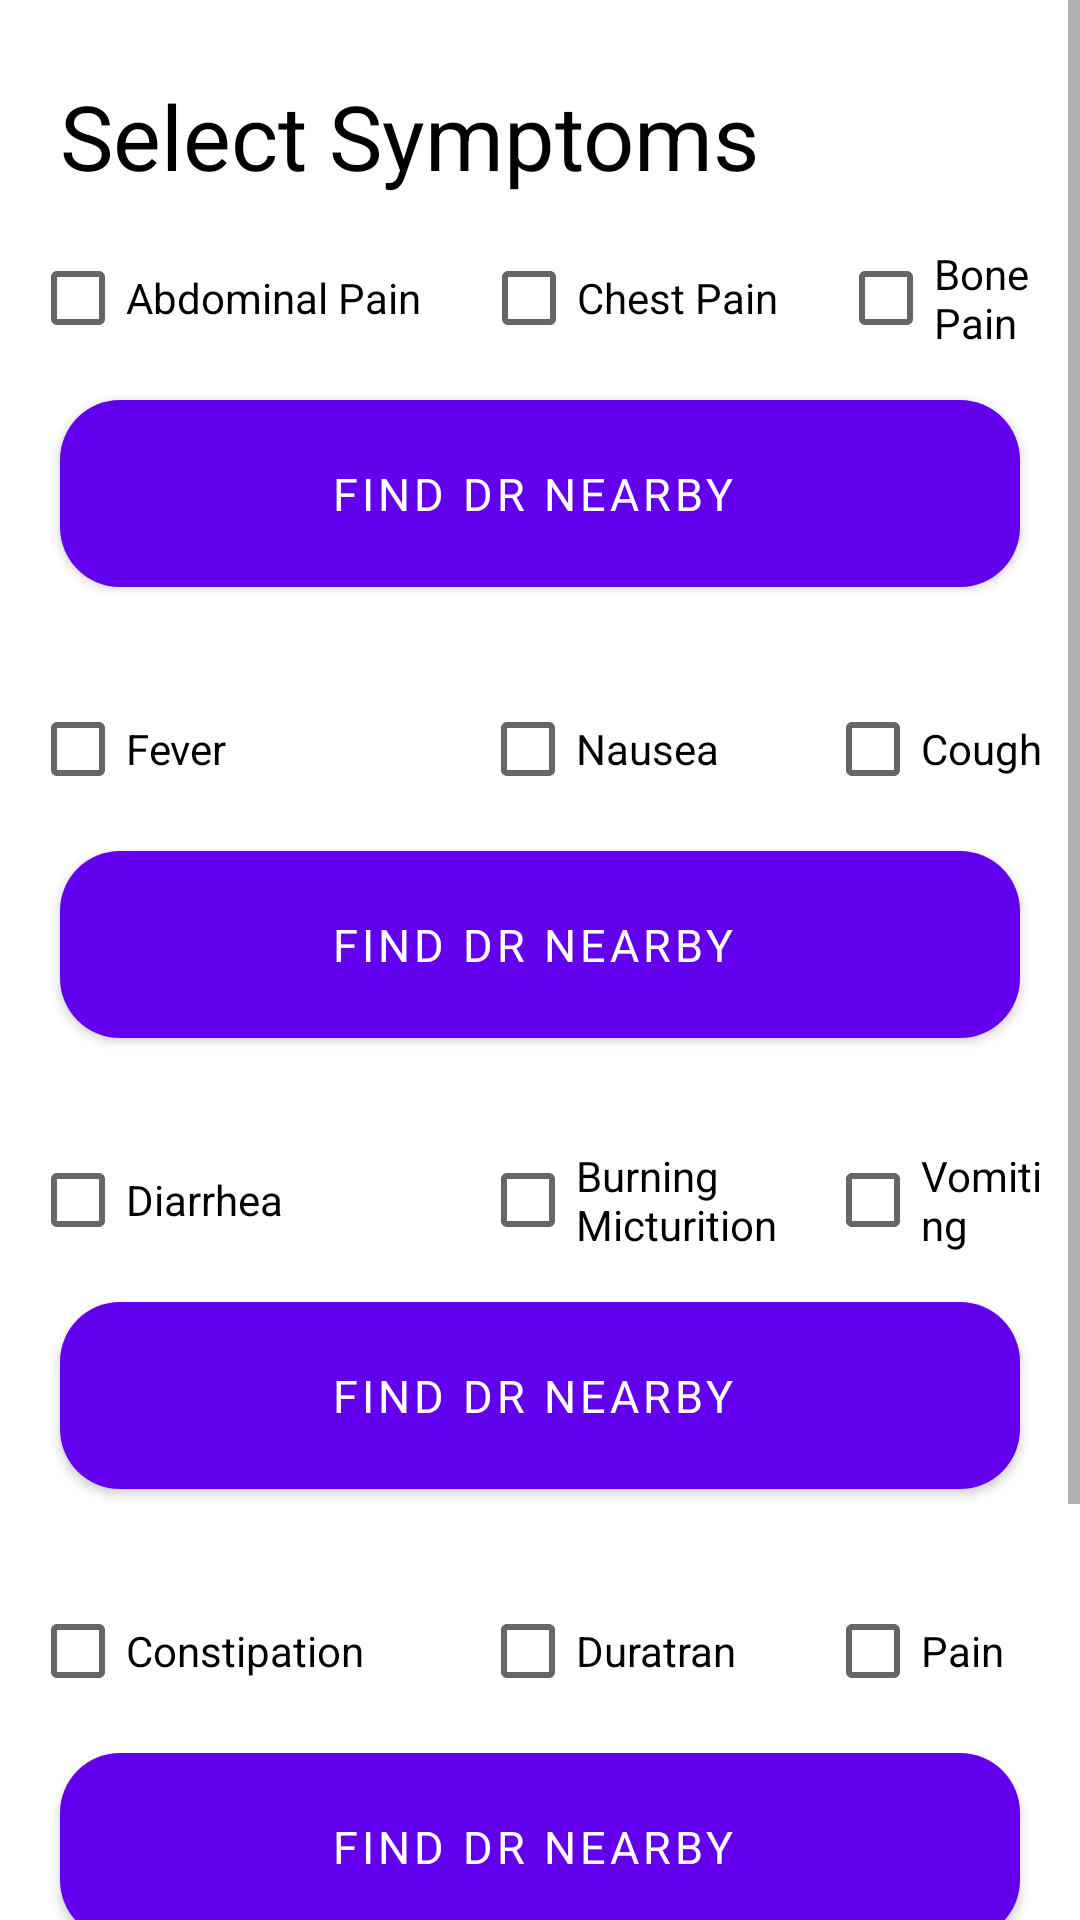

The Android layout XML behind this screen, and the referenced resources:
<!-- AndroidManifest.xml: application theme Theme.TestApp -->
<!-- res/layout/activity_recommend_d.xml -->
<?xml version="1.0" encoding="utf-8"?>
<ScrollView xmlns:android="http://schemas.android.com/apk/res/android"
    xmlns:app="http://schemas.android.com/apk/res-auto"
    xmlns:tools="http://schemas.android.com/tools"
    android:layout_width="match_parent"
    android:layout_height="match_parent"
    tools:context=".RecommendD"
    android:orientation="vertical">

 <RelativeLayout
     android:layout_width="match_parent"
     android:layout_height="match_parent"
     android:background="@color/white">




 <TextView
     android:id="@+id/Recommend"
     android:layout_width="wrap_content"
     android:layout_height="wrap_content"

     android:layout_alignParentStart="true"
     android:layout_marginStart="20dp"
     android:layout_marginTop="25dp"
     android:fontFamily="sans-serif-thin"
     android:text="Select Symptoms"
     android:textColor="@color/black"
     android:textSize="30sp"
     android:textStyle="bold"
     tools:ignore="HardcodedText" />







   <CheckBox
       android:layout_width="wrap_content"
       android:layout_height="wrap_content"
       android:layout_below="@id/Recommend"
       android:text="Abdominal Pain"
       android:id="@+id/ap"
       android:layout_margin="10dp"
       />

    <CheckBox
        android:id="@+id/cp"
        android:layout_width="wrap_content"
        android:layout_height="wrap_content"
        android:layout_marginStart="10dp"
        android:layout_marginTop="10dp"
        android:layout_below="@id/Recommend"

        android:layout_marginEnd="10dp"
        android:layout_marginBottom="10dp"
        android:layout_toRightOf="@+id/ap"
        android:text="Chest Pain" />


    <CheckBox
        android:layout_toRightOf="@+id/cp"
        android:layout_width="wrap_content"
        android:layout_height="wrap_content"
        android:layout_below="@id/Recommend"
        android:text="Bone Pain"
        android:id="@+id/bp"
        android:layout_margin="10dp"

        />



    <com.google.android.material.button.MaterialButton
        android:id="@+id/recdr"
        android:layout_width="match_parent"
        android:layout_height="wrap_content"
        android:layout_below="@+id/bp"

        android:layout_centerHorizontal="true"
        android:layout_marginStart="20dp"
        android:layout_marginTop="0dp"
        android:layout_marginEnd="20dp"
        android:layout_marginBottom="20dp"
        android:background="@drawable/round_button"
        android:fontFamily="sans-serif"
        android:onClick="findPDr"
        android:padding="15dp"
        android:text="Find Dr nearby "
        android:textColor="@color/white"
        android:textSize="15sp"
        tools:ignore="HardcodedText" />


  <CheckBox
      android:id="@+id/fever"
      android:layout_width="130dp"
      android:layout_height="wrap_content"
      android:layout_below="@id/recdr"
      android:layout_marginStart="10dp"
      android:layout_marginTop="10dp"
      android:layout_marginEnd="10dp"
      android:layout_marginBottom="10dp"
      android:text="Fever" />

    <CheckBox
        android:id="@+id/nausea"
        android:layout_width="95dp"
        android:layout_height="wrap_content"
        android:layout_below="@id/recdr"
        android:layout_marginStart="10dp"
        android:layout_marginTop="10dp"
        android:layout_marginEnd="10dp"
        android:layout_marginBottom="10dp"
        android:layout_toRightOf="@+id/fever"
        android:text="Nausea" />


    <CheckBox
        android:id="@+id/cough"
        android:layout_width="100dp"
        android:layout_height="wrap_content"
        android:layout_below="@id/recdr"
        android:layout_marginStart="10dp"
        android:layout_marginTop="10dp"

        android:layout_marginEnd="10dp"
        android:layout_marginBottom="10dp"
        android:layout_toRightOf="@+id/nausea"
        android:text="Cough" />

  <com.google.android.material.button.MaterialButton
      android:id="@+id/redr"
      android:layout_width="match_parent"
      android:layout_height="wrap_content"
      android:layout_below="@+id/fever"

      android:layout_centerHorizontal="true"
      android:layout_marginStart="20dp"
      android:layout_marginTop="0dp"
      android:layout_marginEnd="20dp"
      android:layout_marginBottom="20dp"
      android:background="@drawable/round_button"
      android:fontFamily="sans-serif"
      android:onClick="findFDr"
      android:padding="15dp"
      android:text="Find Dr nearby "
      android:textColor="@color/white"
      android:textSize="15sp"
      tools:ignore="HardcodedText" />

    <CheckBox
        android:id="@+id/diarhea"
        android:layout_width="130dp"
        android:layout_height="wrap_content"
        android:layout_below="@id/redr"
        android:layout_marginStart="10dp"
        android:layout_marginTop="10dp"
        android:layout_marginEnd="10dp"
        android:layout_marginBottom="10dp"
        android:text="Diarrhea" />

    <CheckBox
        android:id="@+id/burn"
        android:layout_width="100dp"
        android:layout_height="wrap_content"
        android:layout_below="@id/redr"
        android:layout_marginStart="10dp"
        android:layout_marginTop="10dp"
        android:layout_marginEnd="10dp"
        android:layout_marginBottom="10dp"
        android:layout_toRightOf="@+id/fever"
        android:text="Burning Micturition" />


    <CheckBox
        android:id="@+id/vomiting"
        android:layout_width="100dp"
        android:layout_height="wrap_content"
        android:layout_below="@id/redr"
        android:layout_marginStart="10dp"
        android:layout_marginTop="10dp"

        android:layout_marginEnd="10dp"
        android:layout_marginBottom="10dp"
        android:layout_toRightOf="@+id/nausea"
        android:text="Vomiting" />

  <com.google.android.material.button.MaterialButton
      android:id="@+id/rdr"
      android:layout_width="match_parent"
      android:layout_height="wrap_content"
      android:layout_below="@+id/diarhea"

      android:layout_centerHorizontal="true"
      android:layout_marginStart="20dp"
      android:layout_marginTop="0dp"
      android:layout_marginEnd="20dp"
      android:layout_marginBottom="20dp"
      android:background="@drawable/round_button"
      android:fontFamily="sans-serif"
      android:onClick="findDDr"
      android:padding="15dp"
      android:text="Find Dr nearby "
      android:textColor="@color/white"
      android:textSize="15sp"
      tools:ignore="HardcodedText" />

 <CheckBox
     android:id="@+id/constipation"
     android:layout_width="130dp"
     android:layout_height="wrap_content"
     android:layout_below="@id/rdr"
     android:layout_marginStart="10dp"
     android:layout_marginTop="10dp"
     android:layout_marginEnd="10dp"
     android:layout_marginBottom="10dp"
     android:text="Constipation" />

     <CheckBox
         android:id="@+id/duratran"
         android:layout_width="100dp"
         android:layout_height="wrap_content"
         android:layout_below="@id/rdr"
         android:layout_marginStart="10dp"
         android:layout_marginTop="10dp"
         android:layout_marginEnd="10dp"
         android:layout_marginBottom="10dp"
         android:layout_toRightOf="@+id/fever"
         android:text="Duratran" />


     <CheckBox
         android:id="@+id/urinary"
         android:layout_width="100dp"
         android:layout_height="wrap_content"
         android:layout_below="@id/rd"
         android:layout_marginStart="10dp"
         android:layout_marginTop="10dp"

         android:layout_marginEnd="10dp"
         android:layout_marginBottom="10dp"
         android:layout_toRightOf="@+id/nausea"
         android:text="urinary tract infection" />

  <com.google.android.material.button.MaterialButton
      android:id="@+id/r"
      android:layout_width="match_parent"
      android:layout_height="wrap_content"
      android:layout_below="@+id/burning"

      android:layout_centerHorizontal="true"
      android:layout_marginStart="20dp"
      android:layout_marginTop="0dp"
      android:layout_marginEnd="20dp"
      android:layout_marginBottom="20dp"
      android:background="@drawable/round_button"
      android:fontFamily="sans-serif"
      android:onClick="findBDr"
      android:padding="15dp"
      android:text="Find Dr nearby "
      android:textColor="@color/white"
      android:textSize="15sp"
      tools:ignore="HardcodedText" />

     <CheckBox
         android:id="@+id/burning"
         android:layout_width="130dp"
         android:layout_height="wrap_content"
         android:layout_below="@id/rd"
         android:layout_marginStart="10dp"
         android:layout_marginTop="10dp"
         android:layout_marginEnd="10dp"
         android:layout_marginBottom="10dp"
         android:text="Burning Urination" />

     <CheckBox
         android:id="@+id/dur"
         android:layout_width="100dp"
         android:layout_height="wrap_content"
         android:layout_below="@id/rd"
         android:layout_marginStart="10dp"
         android:layout_marginTop="10dp"
         android:layout_marginEnd="10dp"
         android:layout_marginBottom="10dp"
         android:layout_toRightOf="@+id/fever"
         android:text="Duratran" />


     <CheckBox
         android:id="@+id/pa"
         android:layout_width="100dp"
         android:layout_height="wrap_content"
         android:layout_below="@id/rdr"
         android:layout_marginStart="10dp"
         android:layout_marginTop="10dp"

         android:layout_marginEnd="10dp"
         android:layout_marginBottom="10dp"
         android:layout_toRightOf="@+id/nausea"
         android:text="Pain" />

  <com.google.android.material.button.MaterialButton
      android:id="@+id/rd"
      android:layout_width="match_parent"
      android:layout_height="wrap_content"
      android:layout_below="@+id/constipation"

      android:layout_centerHorizontal="true"
      android:layout_marginStart="20dp"
      android:layout_marginTop="0dp"
      android:layout_marginEnd="20dp"
      android:layout_marginBottom="20dp"
      android:background="@drawable/round_button"
      android:fontFamily="sans-serif"
      android:onClick="findCDr"
      android:padding="15dp"
      android:text="Find Dr nearby "
      android:textColor="@color/white"
      android:textSize="15sp"
      tools:ignore="HardcodedText" />


 </RelativeLayout>

</ScrollView>
<!-- resources referenced by this layout -->
<resources>
  <color name="black">#FF000000</color>
  <color name="white">#FFFFFFFF</color>
  <!-- drawable round_button (drawable) -->
  <?xml version="1.0" encoding="utf-8"?>
  <selector xmlns:android="http://schemas.android.com/apk/res/android">
  
      <item>
          <shape android:shape="rectangle">
              <solid android:color="@color/purple_200"/>
              <corners android:radius="20dp"/>
  
          </shape>
  
  
      </item>
  </selector>
  <style name="Theme.TestApp" parent="Theme.MaterialComponents.DayNight.NoActionBar">
          
          <item name="colorPrimary">@color/purple_500</item>
          <item name="colorPrimaryVariant">@color/purple_700</item>
          <item name="colorOnPrimary">@color/white</item>
          
          <item name="colorSecondary">@color/teal_200</item>
          <item name="colorSecondaryVariant">@color/teal_700</item>
          <item name="colorOnSecondary">@color/black</item>
          
          <item name="android:statusBarColor" tools:targetApi="l">?attr/colorPrimary</item>
          
      </style>
  <color name="purple_200">#7165D7</color>
  <color name="purple_500">#FF6200EE</color>
  <color name="purple_700">#FF3700B3</color>
  <color name="teal_200">#FF03DAC5</color>
  <color name="teal_700">#FF018786</color>
</resources>
